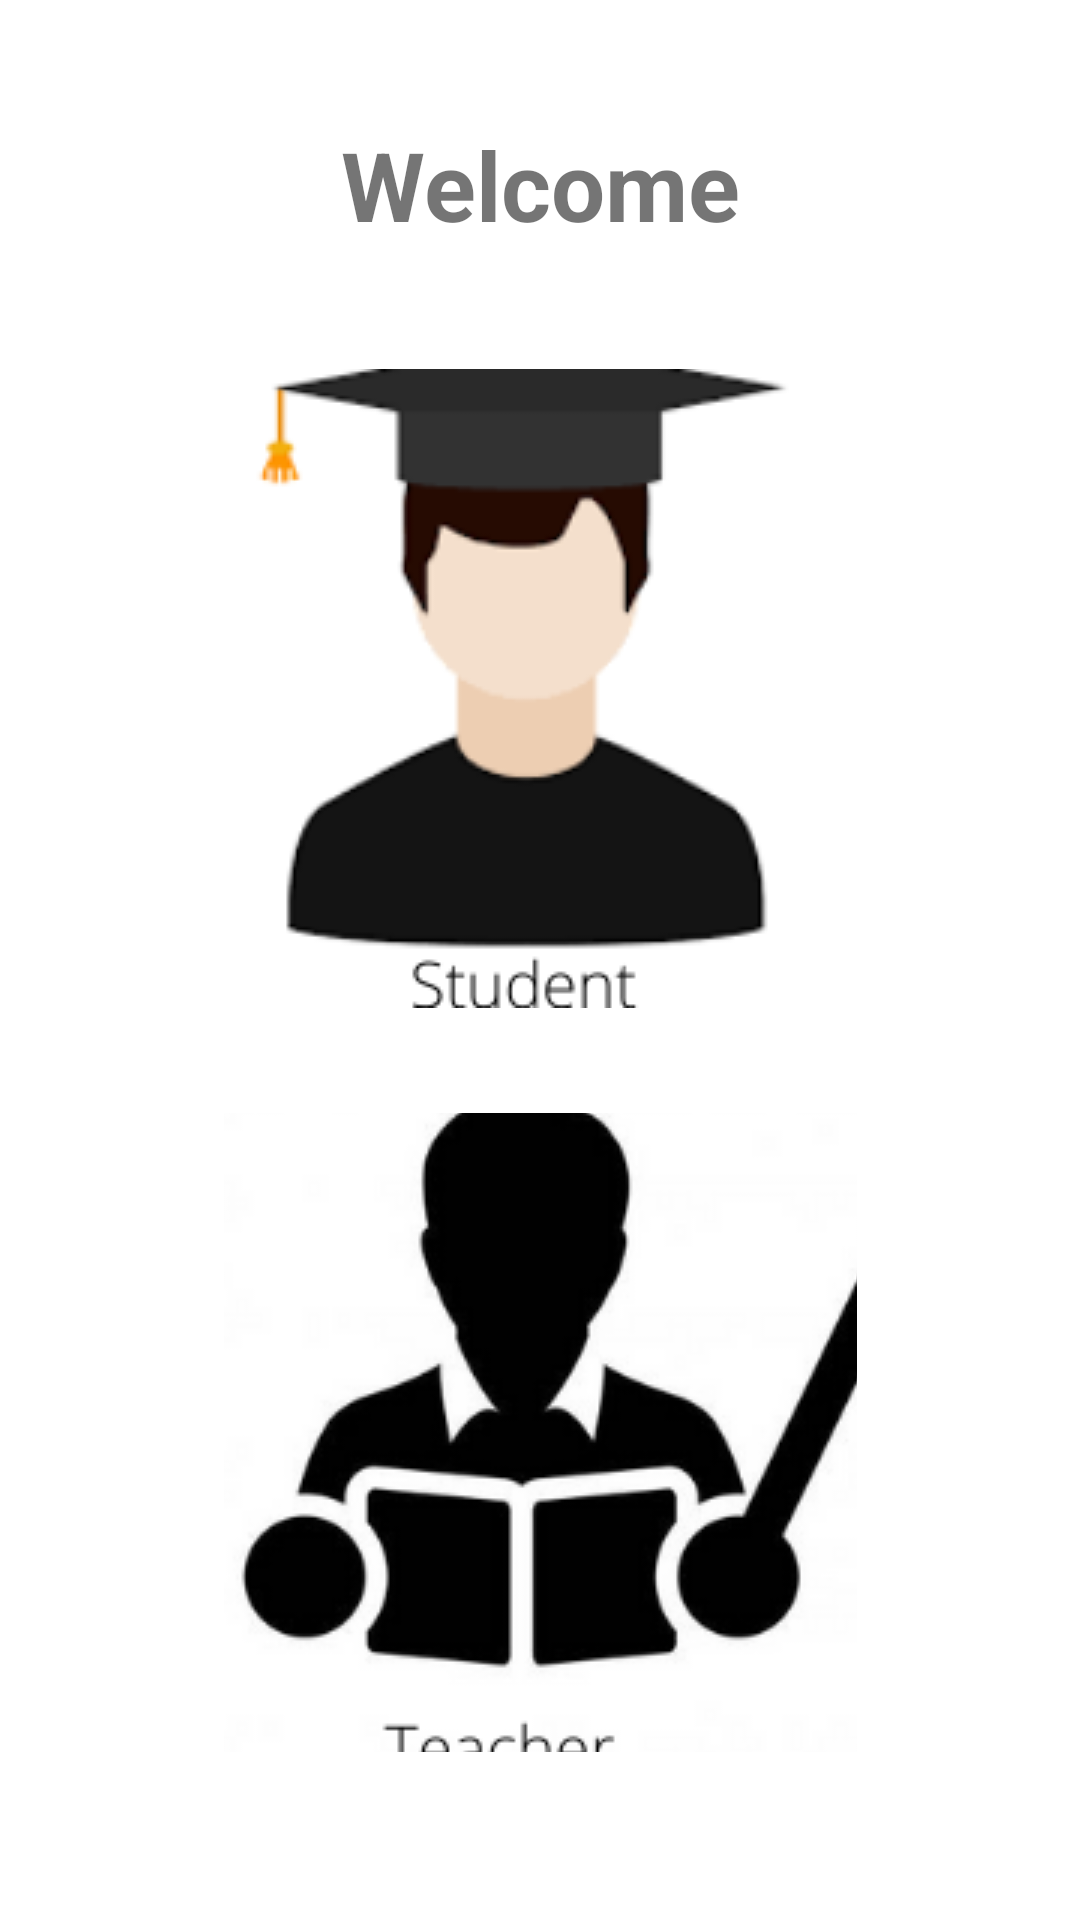

Produce the Android XML layout that renders to this screen, including the resource entries it uses.
<!-- AndroidManifest.xml: application theme Theme.OnlineLearning -->
<!-- res/layout/activity_main.xml -->
<?xml version="1.0" encoding="utf-8"?>
<androidx.constraintlayout.widget.ConstraintLayout xmlns:android="http://schemas.android.com/apk/res/android"
    xmlns:app="http://schemas.android.com/apk/res-auto"
    xmlns:tools="http://schemas.android.com/tools"
    android:layout_width="match_parent"
    android:layout_height="match_parent"
    tools:context=".MainActivity">

    <TextView
        android:layout_width="match_parent"
        android:layout_height="wrap_content"
        android:text="@string/welcome"
        android:textAlignment="center"
        android:textSize="32sp"
        android:textStyle="bold"
        app:layout_constraintBottom_toTopOf="@+id/student"
        app:layout_constraintTop_toTopOf="parent" />


    <ImageButton
        android:id="@+id/student"
        android:layout_width="211dp"
        android:layout_height="213dp"

        android:onClick="Student"

        app:layout_constraintBottom_toTopOf="@+id/teacher"
        android:src="@drawable/student"
        app:layout_constraintEnd_toEndOf="parent"
        app:layout_constraintStart_toStartOf="parent"
        app:layout_constraintTop_toTopOf="parent"
        app:layout_constraintVertical_bias="0.778"
        tools:srcCompat="@tools:sample/avatars"
        android:contentDescription="TODO" />

    <ImageButton
        android:id="@+id/teacher"
        android:layout_width="211dp"
        android:layout_height="213dp"
        android:layout_marginBottom="56dp"
        android:onClick="Teacher"
        android:src="@drawable/teacher11"

        app:layout_constraintBottom_toBottomOf="parent"
        app:layout_constraintEnd_toEndOf="parent"
        app:layout_constraintStart_toStartOf="parent"
        tools:srcCompat="@tools:sample/avatars" />


</androidx.constraintlayout.widget.ConstraintLayout>
<!-- resources referenced by this layout -->
<resources>
  <!-- drawable student: jpg bitmap (drawable, 11876 bytes) -->
  <!-- drawable teacher11: jpg bitmap (drawable, 23767 bytes) -->
  <string name="welcome">Welcome</string>
  <style name="Theme.OnlineLearning" parent="Theme.MaterialComponents.DayNight.DarkActionBar">
          
          <item name="colorPrimary">@color/purple_500</item>
          <item name="colorPrimaryVariant">@color/purple_700</item>
          <item name="colorOnPrimary">@color/white</item>
          
          <item name="colorSecondary">@color/teal_200</item>
          <item name="colorSecondaryVariant">@color/teal_700</item>
          <item name="colorOnSecondary">@color/black</item>
          
          <item name="android:statusBarColor" tools:targetApi="l">?attr/colorPrimaryVariant</item>
          
      </style>
  <!-- not gathered from this repository: default colours our renderer supplied (Android Studio template values) -->
  <color name="purple_500">#FF6200EE</color>
  <color name="purple_700">#FF3700B3</color>
  <color name="teal_200">#FF03DAC5</color>
  <color name="teal_700">#FF018786</color>
  <color name="black">#FF000000</color>
  <color name="white">#FFFFFFFF</color>
</resources>
